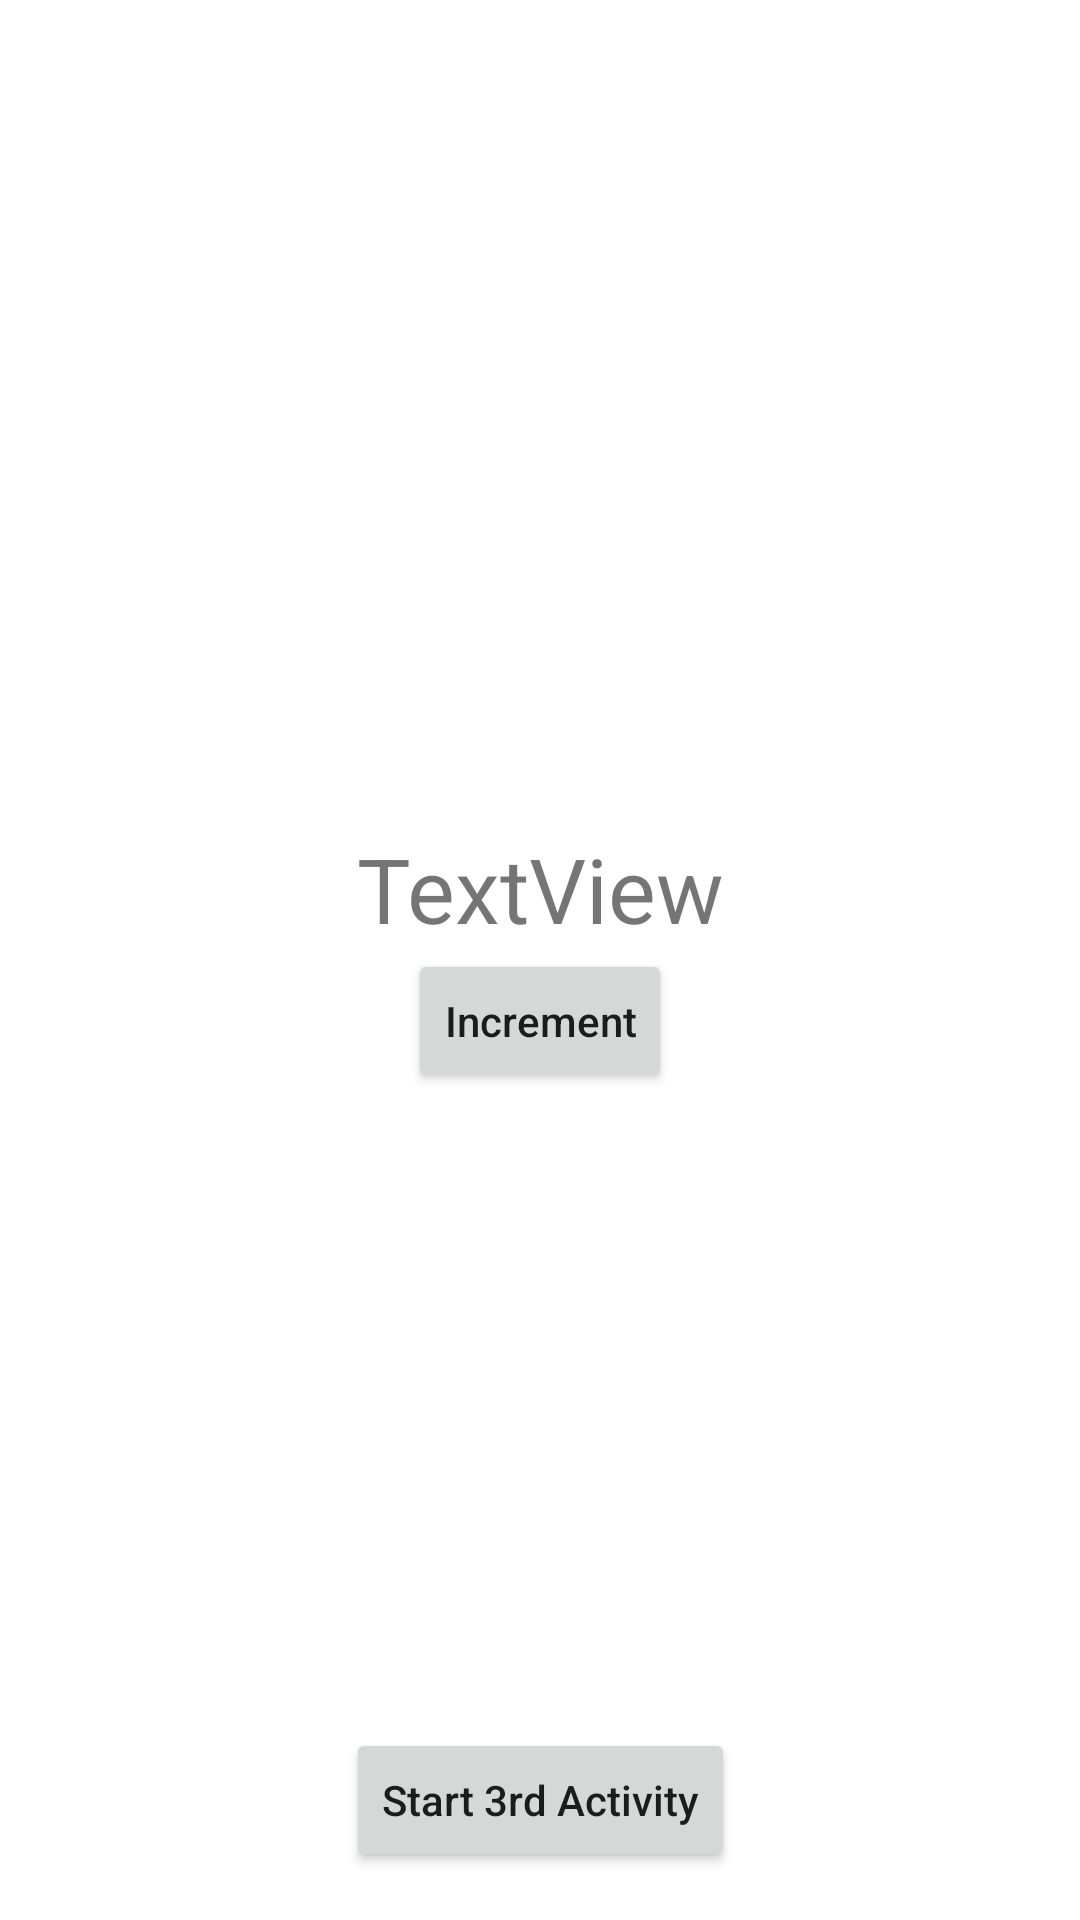

This screen was rendered from an Android layout file. Write that file and the resources it references.
<!-- AndroidManifest.xml: application theme AppTheme -->
<!-- res/layout/activity_second.xml -->
<?xml version="1.0" encoding="utf-8"?>
<androidx.constraintlayout.widget.ConstraintLayout xmlns:android="http://schemas.android.com/apk/res/android"
    xmlns:app="http://schemas.android.com/apk/res-auto"
    xmlns:tools="http://schemas.android.com/tools"
    android:layout_width="match_parent"
    android:layout_height="match_parent"
    tools:context=".ui.second.SecondActivity">

    <Button
        android:id="@+id/nextBtn"
        android:layout_width="wrap_content"
        android:layout_height="wrap_content"
        android:layout_marginBottom="16dp"
        android:text="Start 3rd Activity"
        android:textAllCaps="false"
        app:layout_constraintBottom_toBottomOf="parent"
        app:layout_constraintEnd_toEndOf="parent"
        app:layout_constraintStart_toStartOf="parent" />

    <TextView
        android:id="@+id/counter_tv"
        android:layout_width="wrap_content"
        android:layout_height="wrap_content"
        android:text="TextView"
        android:textSize="30sp"
        app:layout_constraintBottom_toTopOf="@+id/increment_btn"
        app:layout_constraintEnd_toEndOf="parent"
        app:layout_constraintStart_toStartOf="parent"
        app:layout_constraintTop_toTopOf="parent"
        app:layout_constraintVertical_chainStyle="packed" />

    <Button
        android:id="@+id/increment_btn"
        android:layout_width="wrap_content"
        android:layout_height="wrap_content"
        android:text="Increment"
        android:textAllCaps="false"
        app:layout_constraintBottom_toBottomOf="parent"
        app:layout_constraintEnd_toEndOf="parent"
        app:layout_constraintStart_toStartOf="parent"
        app:layout_constraintTop_toBottomOf="@+id/counter_tv" />
</androidx.constraintlayout.widget.ConstraintLayout>
<!-- resources referenced by this layout -->
<resources>
  <style name="AppTheme" parent="Theme.MaterialComponents.Light.DarkActionBar">
          <item name="colorPrimary">@color/colorPrimary</item>
          <item name="colorPrimaryDark">@color/colorPrimaryDark</item>
          <item name="colorAccent">@color/colorAccent</item>
      </style>
  <color name="colorPrimary">#6200EE</color>
  <color name="colorPrimaryDark">#3700B3</color>
  <color name="colorAccent">#03DAC5</color>
</resources>
